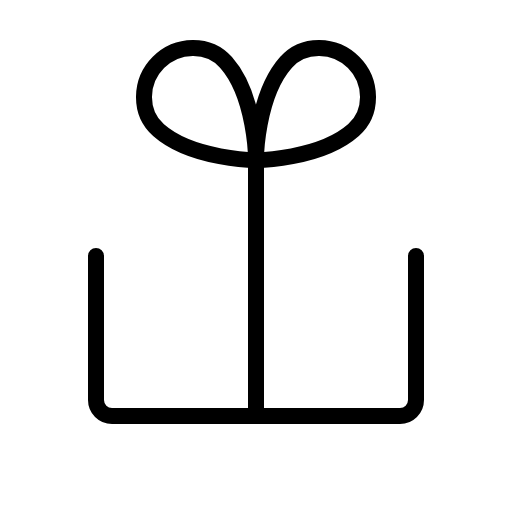
t = 0.00 s
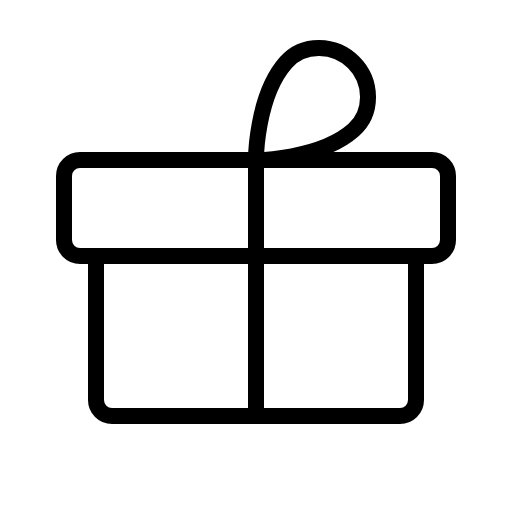
t = 1.20 s
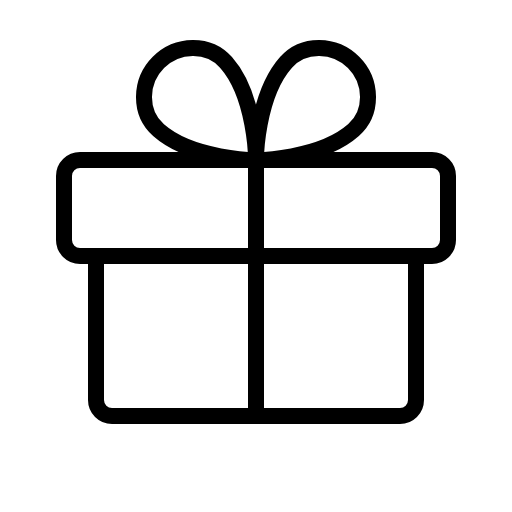
t = 1.58 s
t = 1.95 s: frame unchanged from t = 1.58 s, image omitted
t = 2.33 s: frame unchanged from t = 1.58 s, image omitted

The animated SVG that drew these frames (rendered in a browser with its animation timeline set to each time). Animation: 1 CSS @keyframes rule; one cycle of 2.70 s, repeats indefinitely.

<svg xmlns="http://www.w3.org/2000/svg" viewBox="0 0 256 256">
  <style>
    .draw-line {
      stroke-dasharray: 2000;
      stroke-dashoffset: 0;
    }
    svg:hover .draw-line {
      animation: phosphor-draw-in 1.5s ease-in-out infinite alternate;
    }
    @keyframes phosphor-draw-in {
      0%   { stroke-dashoffset: 2000; }
      100% { stroke-dashoffset: 0; }
    }
  </style><rect width="256" height="256" fill="none"/><rect x="32" y="80" width="192" height="48" rx="8" fill="none" stroke="currentColor" stroke-linecap="round" stroke-linejoin="round" stroke-width="8" class="draw-line" pathLength="1" style="animation-delay: 0s"/><path d="M208,128v72a8,8,0,0,1-8,8H56a8,8,0,0,1-8-8V128" fill="none" stroke="currentColor" stroke-linecap="round" stroke-linejoin="round" stroke-width="8" class="draw-line" pathLength="1" style="animation-delay: 0.3s"/><line x1="128" y1="80" x2="128" y2="208" fill="none" stroke="currentColor" stroke-linecap="round" stroke-linejoin="round" stroke-width="8" class="draw-line" pathLength="1" style="animation-delay: 0.6s"/><path d="M176.79,31.21c9.34,9.34,9.89,25.06,0,33.82C159.88,80,128,80,128,80s0-31.88,15-48.79C151.73,21.32,167.45,21.87,176.79,31.21Z" fill="none" stroke="currentColor" stroke-linecap="round" stroke-linejoin="round" stroke-width="8" class="draw-line" pathLength="1" style="animation-delay: 0.9s"/><path d="M79.21,31.21c-9.34,9.34-9.89,25.06,0,33.82C96.12,80,128,80,128,80s0-31.88-15-48.79C104.27,21.32,88.55,21.87,79.21,31.21Z" fill="none" stroke="currentColor" stroke-linecap="round" stroke-linejoin="round" stroke-width="8" class="draw-line" pathLength="1" style="animation-delay: 1.2s"/></svg>
